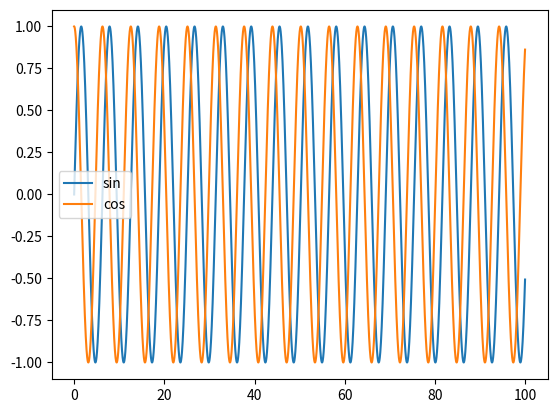

The matplotlib source for this figure:
import matplotlib.pyplot as plt
import numpy as np

X = np.linspace(0, 100, 10000)

y = [[np.sin(x), np.cos(x)] for x in X]

plt.plot(X, y, label=['sin', 'cos'])

plt.legend()

plt.show()